The GitHub repository Sahil2564/AquaFish contains a labelled image folder "dataset" with 7 categories: arowana, crowntail betta, flowerhorn, guppy, halfmoon betta, oscar, ryukin goldfish. Examples follow, each with its label.

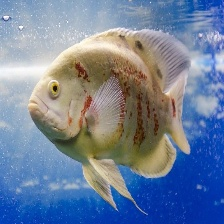
Label: oscar

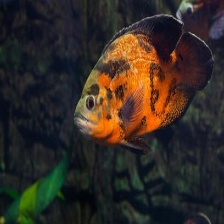
Label: oscar

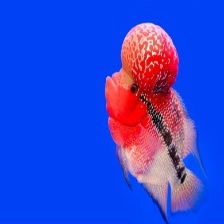
Label: flowerhorn

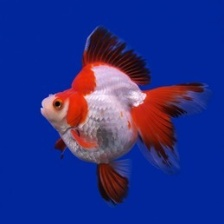
Label: ryukin goldfish

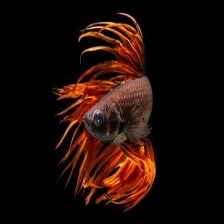
Label: crowntail betta

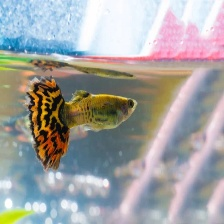
Label: guppy
